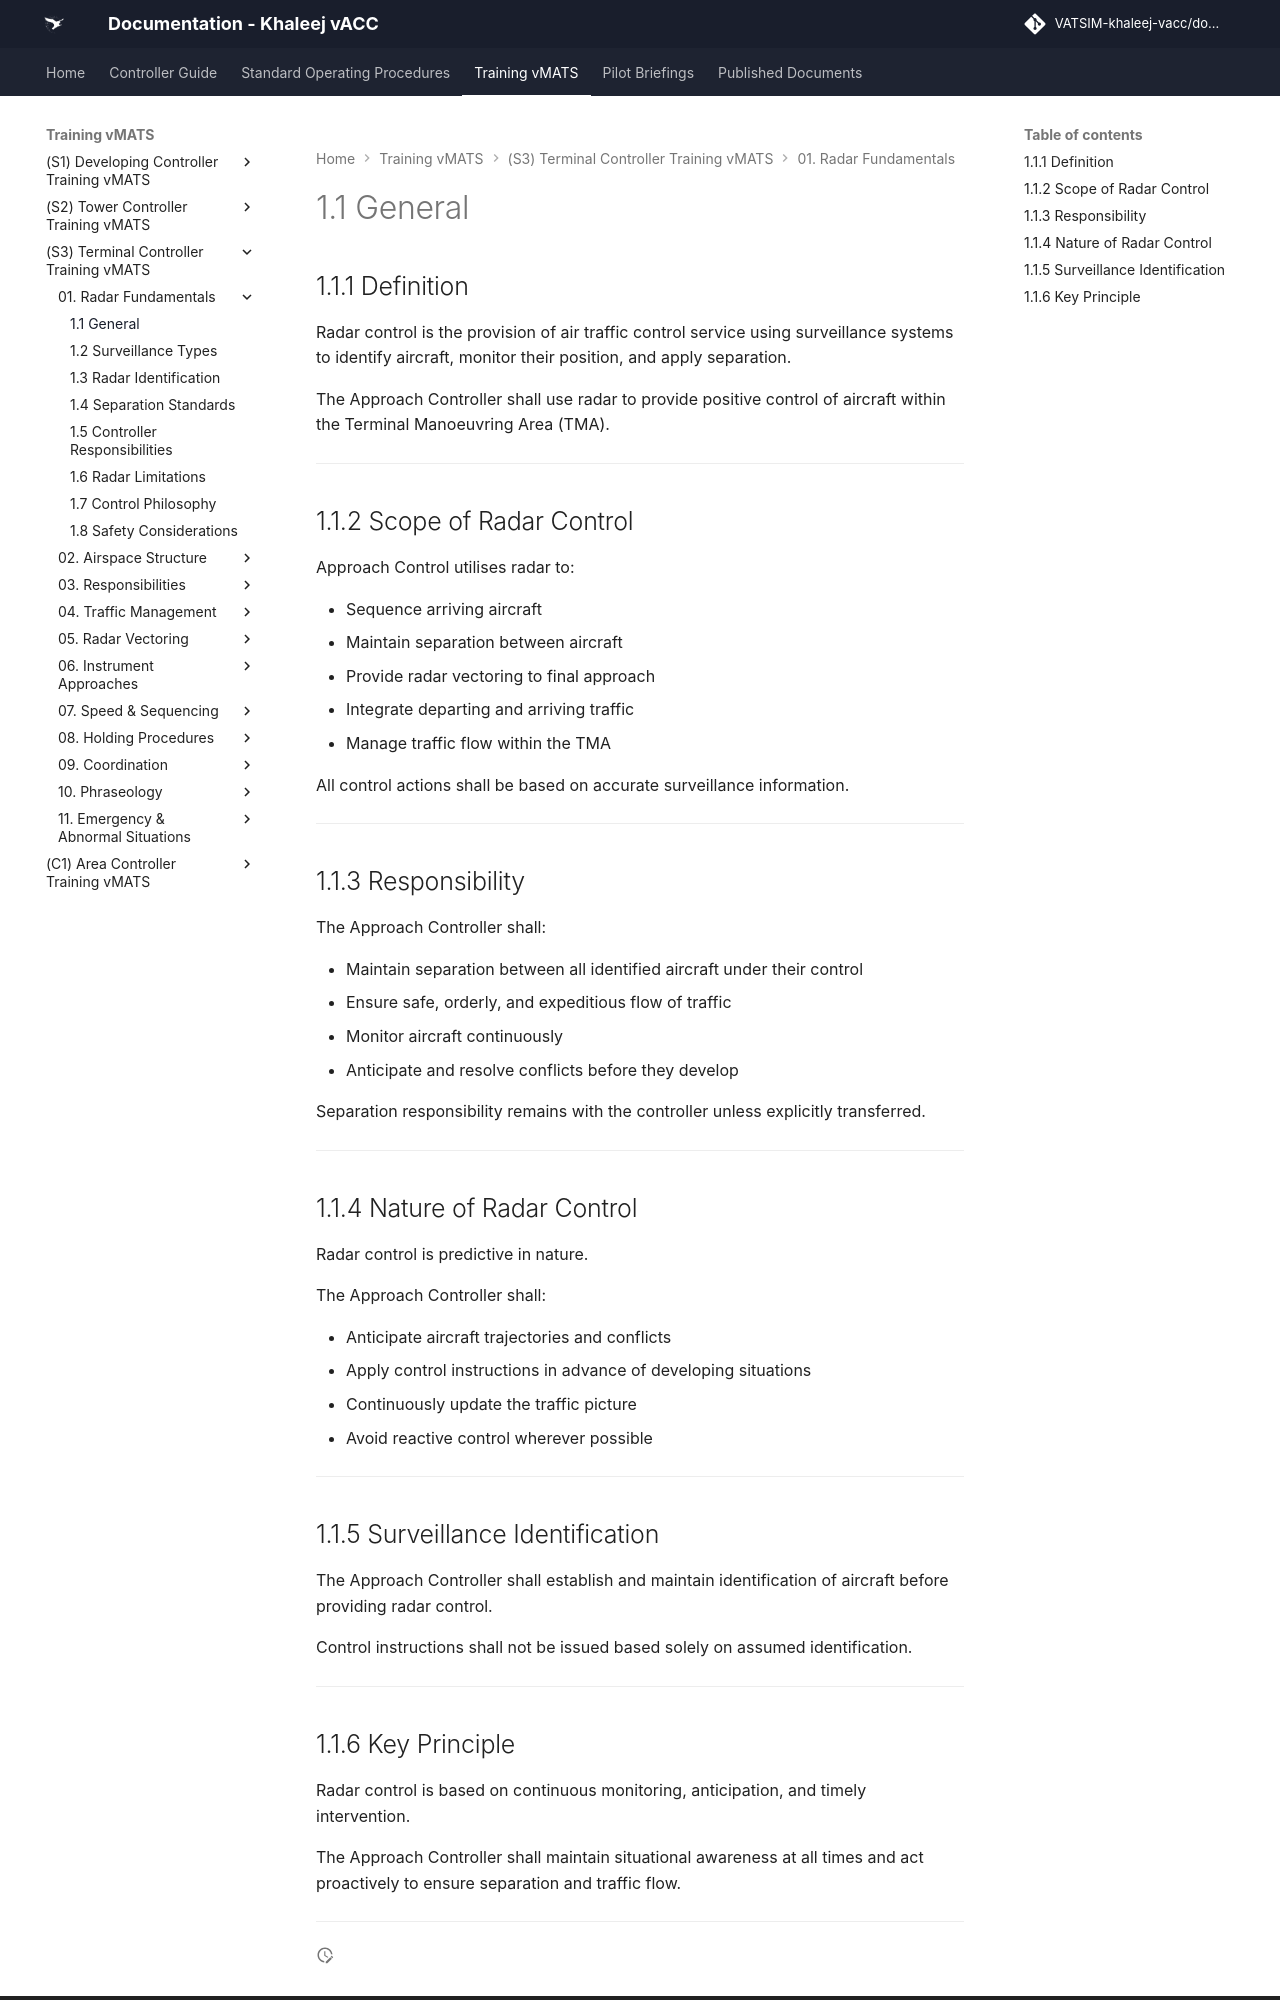

repository: khaleej-vacc/documentation-site · page: Training-vMATS/(S3)-Terminal-Controller-Training-vMATS/01. Radar Fundamentals/01- 1.1 General/index.html · generator: mkdocs

# 1.1 General

## 1.1.1 Definition

Radar control is the provision of air traffic control service using surveillance systems to identify aircraft, monitor their position, and apply separation.

The Approach Controller shall use radar to provide positive control of aircraft within the Terminal Manoeuvring Area (TMA).

---

## 1.1.2 Scope of Radar Control

Approach Control utilises radar to:

- Sequence arriving aircraft  
- Maintain separation between aircraft  
- Provide radar vectoring to final approach  
- Integrate departing and arriving traffic  
- Manage traffic flow within the TMA  

All control actions shall be based on accurate surveillance information.

---

## 1.1.3 Responsibility

The Approach Controller shall:

- Maintain separation between all identified aircraft under their control  
- Ensure safe, orderly, and expeditious flow of traffic  
- Monitor aircraft continuously  
- Anticipate and resolve conflicts before they develop  

Separation responsibility remains with the controller unless explicitly transferred.

---

## 1.1.4 Nature of Radar Control

Radar control is predictive in nature.

The Approach Controller shall:

- Anticipate aircraft trajectories and conflicts  
- Apply control instructions in advance of developing situations  
- Continuously update the traffic picture  
- Avoid reactive control wherever possible  

---

## 1.1.5 Surveillance Identification

The Approach Controller shall establish and maintain identification of aircraft before providing radar control.

Control instructions shall not be issued based solely on assumed identification.

---
